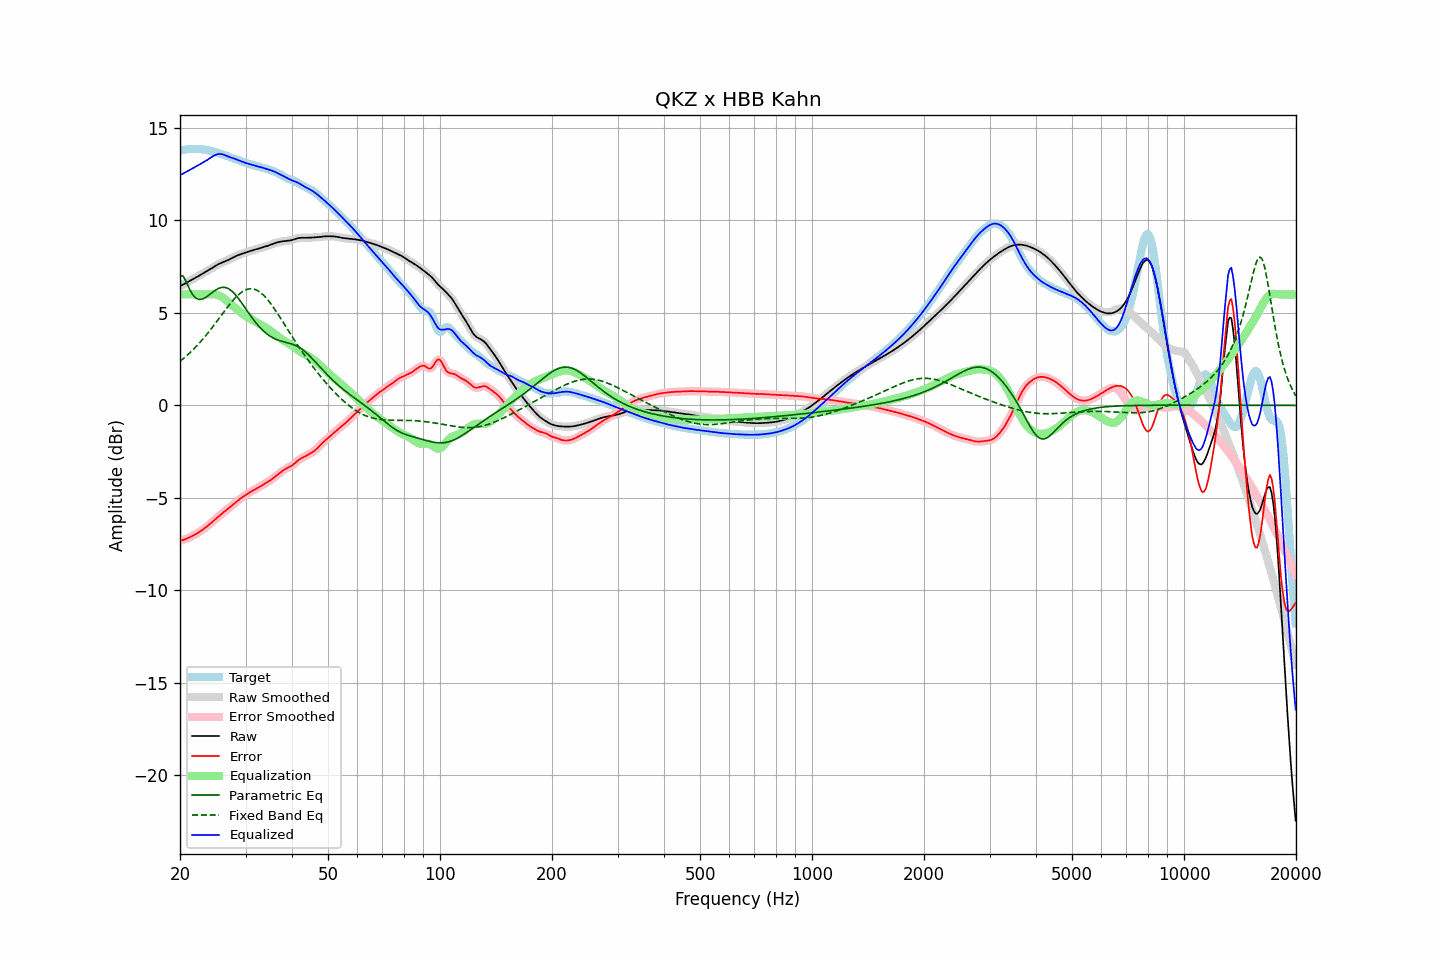

Data behind this chart, as committed beside it:
frequency, raw, error, smoothed, error_smoothed, equalization, parametric_eq, fixed_band_eq, equalized_raw, equalized_smoothed, target
20.00, 6.45, -7.32, 6.45, -7.32, 6.00, 7.00, 2.38, 12.45, 12.45, 13.77
20.20, 6.49, -7.30, 6.49, -7.30, 6.00, 7.00, 2.45, 12.49, 12.49, 13.79
20.40, 6.54, -7.28, 6.54, -7.27, 6.00, 6.99, 2.52, 12.54, 12.54, 13.81
20.61, 6.58, -7.25, 6.58, -7.24, 6.00, 6.83, 2.60, 12.58, 12.58, 13.83
20.81, 6.63, -7.21, 6.63, -7.21, 6.00, 6.66, 2.67, 12.63, 12.63, 13.84
21.02, 6.68, -7.17, 6.68, -7.17, 6.00, 6.47, 2.75, 12.68, 12.68, 13.85
21.23, 6.73, -7.13, 6.73, -7.13, 6.00, 6.27, 2.83, 12.73, 12.73, 13.86
21.44, 6.78, -7.09, 6.78, -7.09, 6.00, 6.12, 2.92, 12.78, 12.78, 13.87
21.66, 6.82, -7.05, 6.82, -7.05, 6.00, 5.97, 3.00, 12.82, 12.82, 13.87
21.87, 6.87, -7.00, 6.87, -7.00, 6.00, 5.88, 3.09, 12.87, 12.87, 13.87
22.09, 6.92, -6.95, 6.92, -6.95, 6.00, 5.79, 3.18, 12.92, 12.92, 13.87
22.31, 6.97, -6.90, 6.97, -6.90, 6.00, 5.75, 3.27, 12.97, 12.97, 13.87
22.54, 7.02, -6.84, 7.02, -6.84, 6.00, 5.72, 3.36, 13.02, 13.02, 13.86
22.76, 7.07, -6.79, 7.07, -6.79, 6.00, 5.74, 3.46, 13.07, 13.07, 13.85
22.99, 7.12, -6.73, 7.12, -6.73, 6.00, 5.75, 3.56, 13.12, 13.12, 13.84
23.22, 7.17, -6.66, 7.17, -6.66, 6.00, 5.79, 3.66, 13.17, 13.17, 13.83
23.45, 7.22, -6.60, 7.22, -6.60, 6.00, 5.84, 3.77, 13.22, 13.22, 13.82
23.69, 7.27, -6.53, 7.27, -6.53, 6.00, 5.90, 3.87, 13.27, 13.27, 13.80
23.92, 7.32, -6.46, 7.32, -6.46, 6.00, 5.96, 3.98, 13.33, 13.33, 13.78
24.16, 7.38, -6.39, 7.38, -6.39, 6.01, 6.03, 4.09, 13.39, 13.39, 13.76
24.40, 7.43, -6.31, 7.43, -6.31, 6.01, 6.10, 4.20, 13.45, 13.45, 13.74
24.65, 7.49, -6.23, 7.49, -6.23, 6.01, 6.16, 4.32, 13.50, 13.50, 13.72
24.89, 7.54, -6.15, 7.54, -6.15, 6.00, 6.23, 4.43, 13.54, 13.54, 13.69
25.14, 7.59, -6.08, 7.59, -6.08, 5.98, 6.28, 4.55, 13.57, 13.57, 13.67
25.39, 7.64, -6.00, 7.64, -6.00, 5.95, 6.33, 4.67, 13.59, 13.59, 13.64
25.65, 7.68, -5.93, 7.68, -5.93, 5.91, 6.35, 4.78, 13.59, 13.59, 13.61
25.91, 7.72, -5.86, 7.72, -5.86, 5.86, 6.38, 4.90, 13.58, 13.58, 13.58
26.16, 7.75, -5.79, 7.75, -5.79, 5.80, 6.38, 5.02, 13.56, 13.56, 13.55
26.43, 7.79, -5.72, 7.79, -5.72, 5.74, 6.38, 5.13, 13.53, 13.53, 13.51
26.69, 7.83, -5.66, 7.83, -5.66, 5.66, 6.35, 5.25, 13.49, 13.49, 13.48
26.96, 7.86, -5.59, 7.87, -5.59, 5.59, 6.32, 5.36, 13.45, 13.45, 13.45
27.23, 7.91, -5.51, 7.91, -5.51, 5.51, 6.26, 5.47, 13.42, 13.42, 13.42
27.50, 7.95, -5.44, 7.95, -5.44, 5.44, 6.20, 5.58, 13.39, 13.39, 13.39
27.77, 8.00, -5.37, 8.00, -5.37, 5.37, 6.12, 5.68, 13.36, 13.36, 13.37
28.05, 8.04, -5.29, 8.04, -5.29, 5.29, 6.03, 5.78, 13.33, 13.33, 13.33
28.33, 8.08, -5.22, 8.08, -5.22, 5.22, 5.93, 5.87, 13.30, 13.30, 13.30
28.62, 8.12, -5.15, 8.12, -5.15, 5.15, 5.82, 5.95, 13.27, 13.27, 13.27
28.90, 8.15, -5.08, 8.15, -5.08, 5.08, 5.70, 6.03, 13.23, 13.23, 13.23
29.19, 8.18, -5.01, 8.18, -5.01, 5.01, 5.58, 6.10, 13.20, 13.20, 13.20
29.48, 8.21, -4.95, 8.21, -4.95, 4.95, 5.46, 6.16, 13.16, 13.16, 13.16
29.78, 8.24, -4.89, 8.24, -4.89, 4.89, 5.33, 6.21, 13.13, 13.13, 13.13
30.08, 8.27, -4.83, 8.27, -4.83, 4.83, 5.21, 6.25, 13.10, 13.10, 13.10
30.38, 8.30, -4.78, 8.30, -4.78, 4.78, 5.08, 6.28, 13.08, 13.08, 13.08
30.68, 8.33, -4.72, 8.33, -4.72, 4.72, 4.96, 6.30, 13.05, 13.05, 13.05
30.99, 8.35, -4.67, 8.35, -4.67, 4.67, 4.83, 6.31, 13.03, 13.03, 13.03
31.30, 8.38, -4.62, 8.38, -4.62, 4.62, 4.72, 6.30, 13.00, 13.00, 13.00
31.61, 8.40, -4.58, 8.40, -4.58, 4.58, 4.60, 6.29, 12.98, 12.98, 12.98
31.93, 8.42, -4.53, 8.42, -4.53, 4.53, 4.49, 6.26, 12.95, 12.95, 12.95
32.24, 8.45, -4.48, 8.45, -4.48, 4.48, 4.38, 6.22, 12.93, 12.93, 12.93
32.57, 8.48, -4.43, 8.48, -4.43, 4.43, 4.28, 6.17, 12.90, 12.91, 12.91
32.89, 8.50, -4.38, 8.50, -4.38, 4.38, 4.19, 6.11, 12.88, 12.88, 12.88
33.22, 8.53, -4.33, 8.53, -4.33, 4.33, 4.10, 6.03, 12.86, 12.86, 12.86
33.55, 8.56, -4.27, 8.56, -4.27, 4.28, 4.02, 5.95, 12.84, 12.84, 12.83
33.89, 8.58, -4.22, 8.58, -4.22, 4.22, 3.94, 5.86, 12.81, 12.81, 12.81
34.23, 8.61, -4.17, 8.61, -4.17, 4.17, 3.87, 5.77, 12.78, 12.78, 12.78
34.57, 8.64, -4.11, 8.64, -4.11, 4.11, 3.80, 5.66, 12.75, 12.75, 12.76
34.92, 8.67, -4.06, 8.67, -4.06, 4.05, 3.74, 5.55, 12.73, 12.73, 12.73
35.27, 8.71, -4.00, 8.71, -4.00, 3.99, 3.69, 5.43, 12.70, 12.70, 12.70
35.62, 8.74, -3.93, 8.74, -3.93, 3.93, 3.64, 5.31, 12.67, 12.67, 12.67
35.97, 8.77, -3.86, 8.77, -3.86, 3.86, 3.60, 5.18, 12.63, 12.63, 12.63
... 635 more rows
